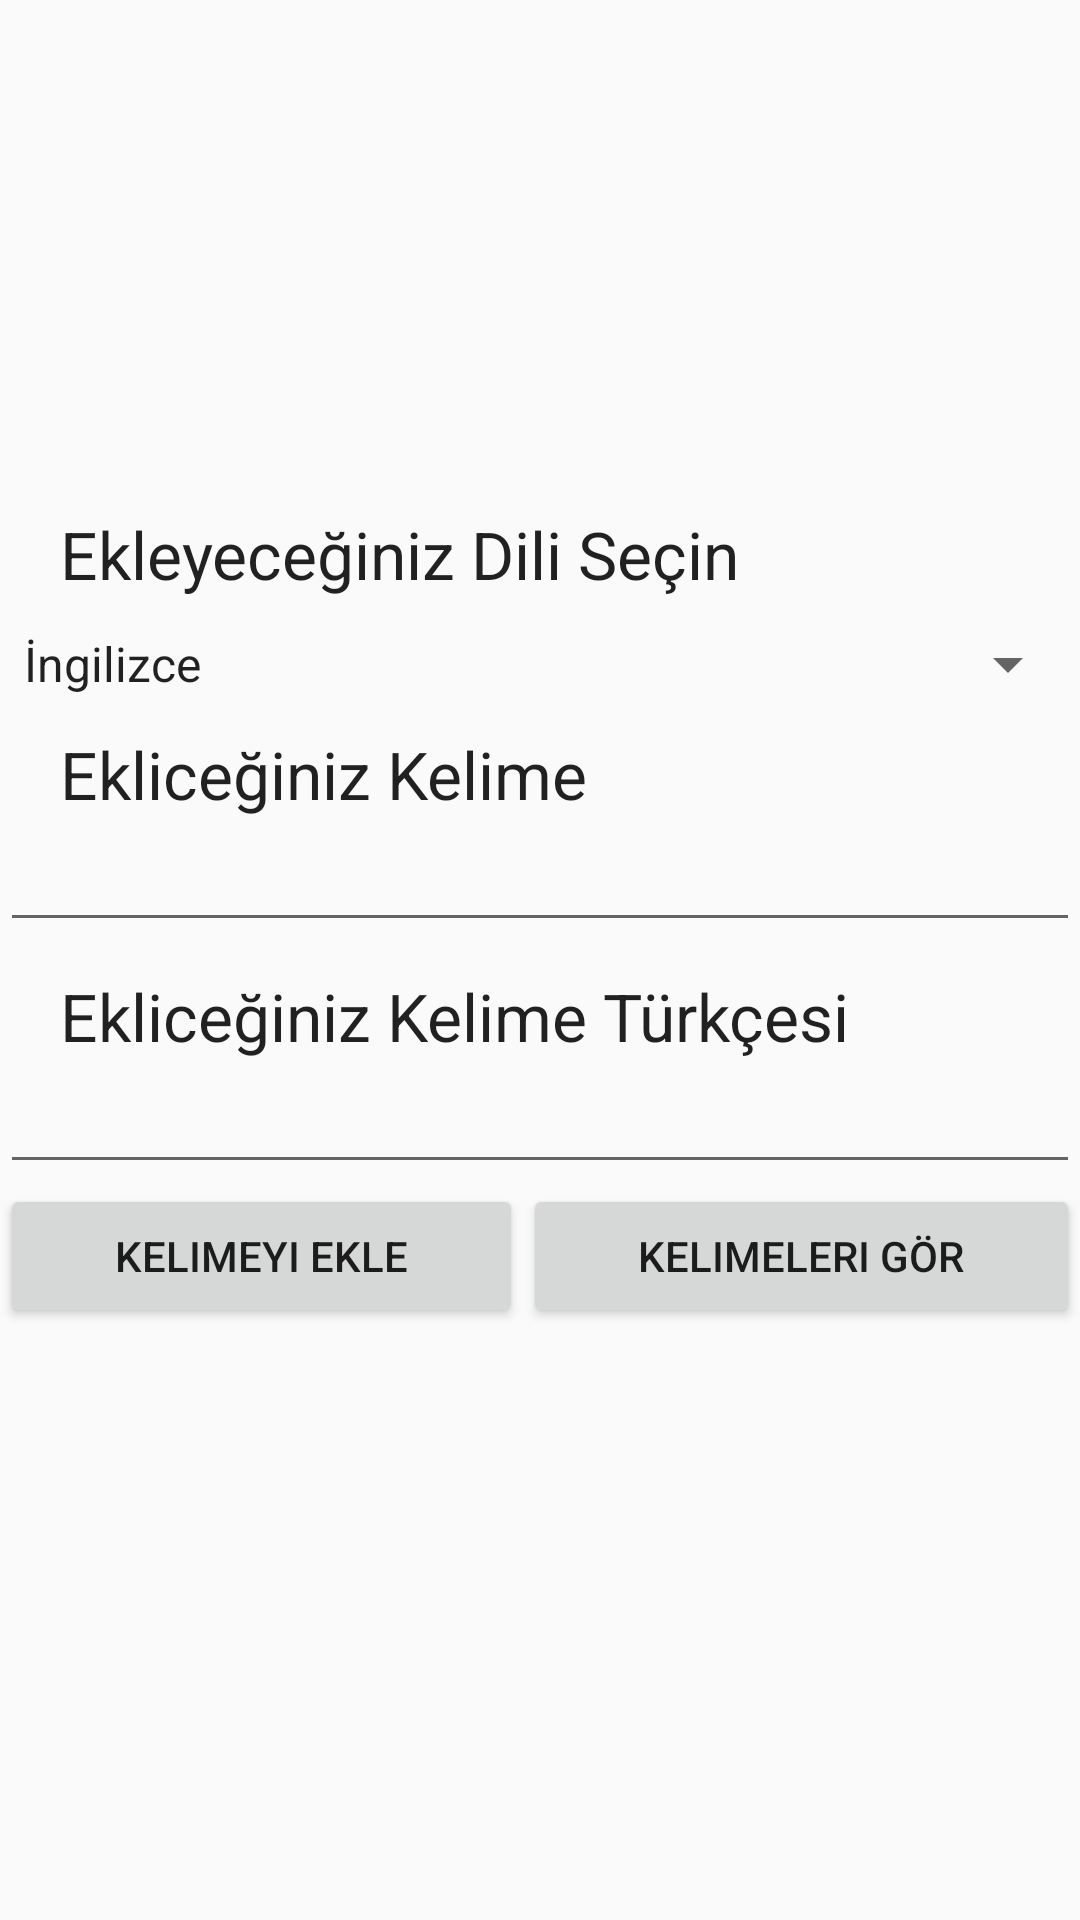

The Android layout XML behind this screen, and the referenced resources:
<!-- AndroidManifest.xml: application theme AppTheme -->
<!-- res/layout/kelime_ekle.xml -->
<?xml version="1.0" encoding="utf-8"?>
<RelativeLayout xmlns:android="http://schemas.android.com/apk/res/android"
    android:layout_width="match_parent" android:layout_height="match_parent">

    <LinearLayout
        android:orientation="vertical"
        android:layout_width="match_parent"
        android:layout_height="300dp"
        android:layout_centerVertical="true"
        android:layout_alignParentStart="true">
        <TextView
            android:layout_width="wrap_content"
            android:layout_height="wrap_content"
            android:textAppearance="?android:attr/textAppearanceLarge"
            android:text="Ekleyeceğiniz Dili Seçin"
            android:id="@+id/textView2"
            android:layout_marginLeft="20dp" />
        <Spinner
            android:layout_width="match_parent"
            android:layout_height="wrap_content"
            android:id="@+id/spinner"
            android:entries="@array/Diller"
            android:layout_alignParentTop="true"
            android:layout_centerHorizontal="true"
            android:layout_marginTop="10dp" />

        <TextView
            android:layout_width="wrap_content"
            android:layout_height="wrap_content"
            android:textAppearance="?android:attr/textAppearanceLarge"
            android:text="Ekliceğiniz Kelime"
            android:id="@+id/textView3"
            android:layout_marginTop="10dp"
            android:layout_marginLeft="20dp" />

        <EditText
            android:layout_width="match_parent"
            android:layout_height="wrap_content"
            android:id="@+id/editkelime" />

        <TextView
            android:layout_width="wrap_content"
            android:layout_height="wrap_content"
            android:textAppearance="?android:attr/textAppearanceLarge"
            android:text="Ekliceğiniz Kelime Türkçesi"
            android:id="@+id/textView4"
            android:layout_marginTop="10dp"
            android:layout_marginLeft="20dp" />

        <EditText
            android:layout_width="match_parent"
            android:layout_height="wrap_content"
            android:id="@+id/editkelimeTr" />

        <LinearLayout
            android:orientation="horizontal"
            android:layout_width="match_parent"
            android:layout_height="wrap_content"
            android:layout_gravity="center_horizontal">

            <Button
                android:layout_width="wrap_content"
                android:layout_height="wrap_content"
                android:text="Kelimeyi Ekle"
                android:onClick="btnKelimeEkle"
                android:id="@+id/btnkelimeyiEkle"
                android:layout_weight="1"/>

            <Button
                android:layout_width="wrap_content"
                android:layout_height="wrap_content"
                android:text="Kelimeleri Gör"
                android:onClick="KelimeleriGor"
                android:id="@+id/btnkelimelerigor"
                android:layout_weight="1"/>
        </LinearLayout>


    </LinearLayout>
</RelativeLayout>
<!-- resources referenced by this layout -->
<resources>
  <array name="Diller">
          <item>İngilizce</item>
          <item>Almanca</item>
          <item>Fransızca</item>
          <item>İtalyanca</item>
          <item>İspanyolca</item>
          <item>Portekizce</item>
      </array>
  <style name="AppTheme" parent="Theme.AppCompat.Light.DarkActionBar">
          
          <item name="colorPrimary">@color/colorPrimary</item>
          <item name="colorPrimaryDark">@color/colorPrimaryDark</item>
          <item name="colorAccent">@color/colorAccent</item>
          <item name="actionModeStyle">@style/MyActionMode</item>
      </style>
  <style name="MyActionMode" parent="@style/Widget.AppCompat.ActionMode">
          <item name="background">@android:color/holo_orange_light</item>
      </style>
  <!-- not gathered from this repository: default colours our renderer supplied (Android Studio template values) -->
  <color name="colorPrimary">#FF6200EE</color>
  <color name="colorPrimaryDark">#FF3700B3</color>
  <color name="colorAccent">#FF03DAC5</color>
</resources>
